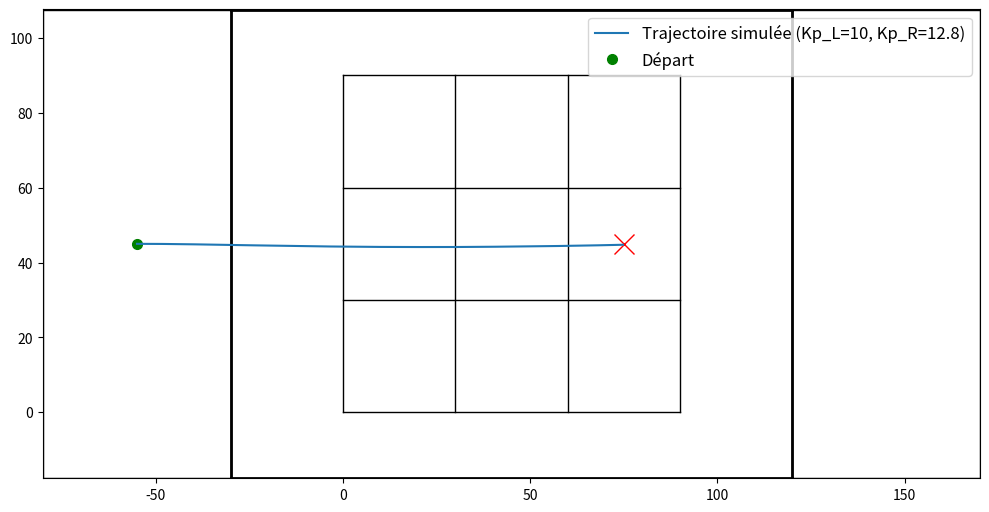

Python code for this plot:
import math
import numpy as np
import matplotlib.pyplot as plt

# Terrain
CELL = 30
GRID_N = 3
GRID_W, GRID_H = GRID_N*CELL, GRID_N*CELL

ZONE_W = 50
BOARD_H = 125
GAP_X = 30
MARGIN_Y = 17.5

X_MIN = -(ZONE_W + GAP_X)
X_MAX = GRID_W + GAP_X + ZONE_W
Y_MIN = -MARGIN_Y
Y_MAX = GRID_H + MARGIN_Y

LEFT_ZONE  = (X_MIN, Y_MIN, ZONE_W, BOARD_H)
RIGHT_ZONE = (GRID_W + GAP_X, Y_MIN, ZONE_W, BOARD_H)

HOME       = np.array([LEFT_ZONE[0] + ZONE_W/2, (Y_MIN + Y_MAX)/2])
HOME_THETA = 0.0

# Robot
R  = 2.1
L  = 24
DT = 0.01

tension_min = 50
tension_max = 200
tau         = 0.02

# Paramètres distincts par moteur
#Gauche
#HIGH
pente_L  = 0.0214;  offset_L = 0.267;  KP_L = 10
#LOW
# pente_L  = 0.0206;  offset_L = 0.252;  KP_L = 11.4

#DROIT
#HIGH
pente_R  = 0.0209;  offset_R = 0.267;  KP_R = 12.8
#LOW
#pente_R  = 0.0223;  offset_R = 0.268;  KP_R = 9

duree_accel_demarrage   = 0.05
duree_plateau_demarrage = 0.05
t_bascule_regulation    = duree_accel_demarrage + duree_plateau_demarrage

vitesse_max          = 1.0
duree_accel_consigne = 0.1

def vitesse_moteur(tension, pente, offset):
    tension_int = round(tension)
    if tension_int < tension_min:
        return pente * tension_min - offset
    return pente * tension_int - offset

def wrap_pi(a):
    return (a + np.pi) % (2*np.pi) - np.pi

def cell_center(col1, row1):
    return np.array([(col1-1)*CELL + CELL/2, (row1-1)*CELL + CELL/2])

# Terrain
def add_zone(ax, rect):
    x, y, w, h = rect
    ax.add_patch(plt.Rectangle((x, y), w, h, fill=True,
                                facecolor='white', edgecolor='black', zorder=0))

def draw_tape_noir(ax):
    ax.plot([-GAP_X, -GAP_X],             [Y_MIN, Y_MAX], 'k-', lw=2, zorder=0)
    ax.plot([GRID_W+GAP_X, GRID_W+GAP_X], [Y_MIN, Y_MAX], 'k-', lw=2, zorder=0)
    ax.plot([-GAP_X, GRID_W+GAP_X],       [Y_MAX, Y_MAX], 'k-', lw=2, zorder=0)
    ax.plot([-GAP_X, GRID_W+GAP_X],       [Y_MIN, Y_MIN], 'k-', lw=2, zorder=0)

def draw_field(ax):
    add_zone(ax, LEFT_ZONE)
    add_zone(ax, RIGHT_ZONE)
    for k in range(GRID_N + 1):
        ax.plot([k*CELL, k*CELL], [0, GRID_H], 'k-', lw=1, zorder=1)
        ax.plot([0, GRID_W], [k*CELL, k*CELL], 'k-', lw=1, zorder=1)
    draw_tape_noir(ax)

# Simulation moteur
def simuler_moteur(dist, kp, pente, offset, sens):
    acceleration  = vitesse_max / duree_accel_consigne
    tours_total   = dist / (2 * math.pi * R)

    consigne_vitesse_fn = lambda t: min(acceleration * t, vitesse_max)

    vitesse_min      = vitesse_moteur(tension_min, pente, offset)
    vitesse_actuelle = 0.0
    tours_effectues  = 0.0
    vitesses_reelles = []
    i_bascule        = None
    consigne_parcourue = 0.0
    i = 0

    while tours_effectues < tours_total:
        t = i * DT

        if t < duree_accel_demarrage:
            vitesse_actuelle = (t / duree_accel_demarrage) * vitesse_min

        elif t < t_bascule_regulation:
            vitesse_cible    = vitesse_min
            vitesse_actuelle = vitesse_actuelle + (DT / tau) * (vitesse_cible - vitesse_actuelle)

        else:
            if i_bascule is None:
                i_bascule = i
                consigne_parcourue = 0.0

            # Avance la consigne
            t_reg = (i - i_bascule) * DT
            v_ref = consigne_vitesse_fn(t_reg)
            consigne_parcourue += v_ref * DT

            erreur  = consigne_parcourue - tours_effectues
            tension = np.clip(tension_min + kp * erreur, tension_min, tension_max)
            vitesse_cible    = vitesse_moteur(tension, pente, offset)
            vitesse_actuelle = vitesse_actuelle + (DT / tau) * (vitesse_cible - vitesse_actuelle)

        tours_effectues += (vitesse_actuelle * DT)
        vitesses_reelles.append(sens*vitesse_actuelle)
        i += 1

    return np.array(vitesses_reelles), len(vitesses_reelles)
# Trajectoire
target_xy = cell_center(3, 2)
dist      = 130

#Paramètre sens pour changer de trajectoire (1,1) pour tout droit, (-1, 1) pour tourner à droite, (1, -1) pour tourner à gauche. (-1, -1) pour reculer
vitesses_L, n_pas_L = simuler_moteur(dist, KP_L, pente_L, offset_L, 1)
vitesses_R, n_pas_R = simuler_moteur(dist, KP_R, pente_R, offset_R, 1)
n_pas = min(n_pas_L, n_pas_R)

x, y, th = HOME[0], HOME[1], HOME_THETA
xs, ys   = [x], [y]

for i in range(n_pas):
    wL = vitesses_L[i]
    wR = vitesses_R[i]
    v  = R * 0.5  * (wR + wL) * 2 * math.pi
    w  = (R / L)  * (wR - wL) * 2 * math.pi
    x += v * math.cos(th) * DT
    y += v * math.sin(th) * DT
    th = wrap_pi(th + w * DT)
    xs.append(x)
    ys.append(y)

# Figure
fig, ax = plt.subplots(figsize=(10, 6))

draw_field(ax)

ax.plot(target_xy[0], target_xy[1], 'rx', markersize=14)
ax.plot(xs, ys, color='C0', lw=1.5,
        label=f'Trajectoire simulée (Kp_L={KP_L}, Kp_R={KP_R})', zorder=5)
ax.plot(HOME[0], HOME[1], 'go', ms=7, zorder=4, label='Départ')

ax.set_aspect('equal', adjustable='box')
ax.set_xlim(X_MIN - 0.1, X_MAX + 0.1)
ax.set_ylim(Y_MIN - 0.1, Y_MAX + 0.1)
#ax.set_xlim(-55.5, -54.25)
#ax.set_ylim(44.8, 45.6)
ax.legend(loc='upper right', fontsize=12)
#ax.set_title("Trajectoire réelle simulée", fontsize=16, fontweight='bold')

plt.savefig("Traj_goright5_zoom.svg")

plt.tight_layout()
plt.show()
